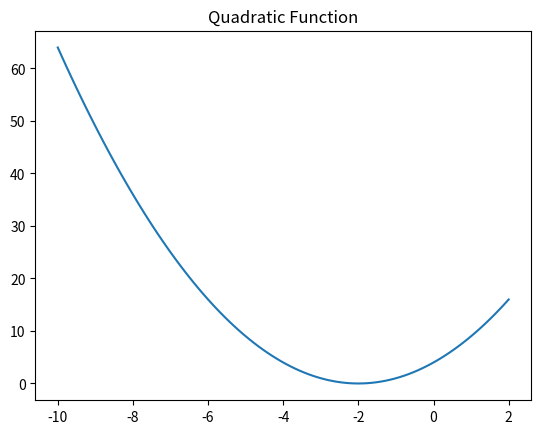
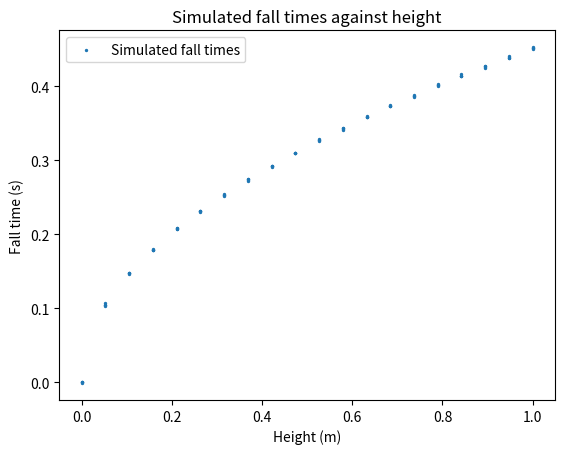
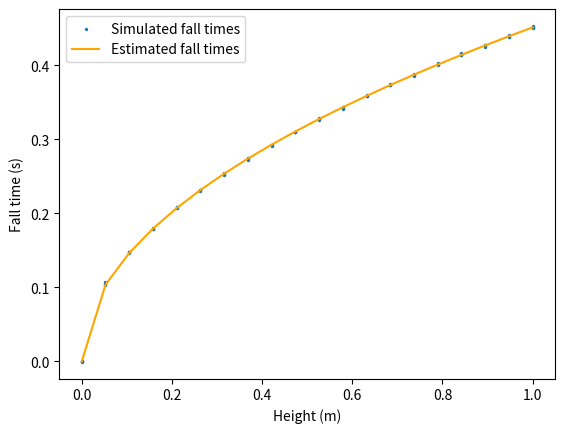

These figures' Python source, in order: (Note: this script raises an exception after producing the figures.)
def f(x):
    """
    This is the function we want to minimise
    """
    return x**2 + 4*x + 4 


import matplotlib.pyplot as plt
import numpy as np
# Generate x values for plotting
x_values = np.linspace(-10, 2, 100)

# Plot the quadratic function
plt.plot(x_values, f(x_values), label='Quadratic Function')
plt.title('Quadratic Function')

from scipy.optimize import minimize
initial_guess = 0  # Initial guess for the minimum
result = minimize(f, initial_guess)
print(result)

from numpy.typing import ArrayLike
from numpy.random import randn
def simulate_fall(h: ArrayLike) -> ArrayLike:
    """
    Simulate the fall of an object from a height h
    """
    g = 9.81  # Acceleration due to gravity
    return np.sqrt(2 * h / g) + 1e-3 * randn(len(h))




n_rep = 4
height_steps = np.linspace(0, 1, 20)
heights = height_steps.repeat(n_rep)
fall_times = simulate_fall(heights)


# Plot the fall times against the heights
fig, ax = plt.subplots()
ax.scatter(heights, fall_times, label='Simulated fall times', s=2)
ax.set_xlabel('Height (m)')
ax.set_ylabel('Fall time (s)')
ax.set_title('Simulated fall times against height')
ax.legend()

def f(h: ArrayLike, g: float) -> ArrayLike:
    return np.sqrt(2 * h / g)



from scipy.optimize import curve_fit

# Fit the function to the data
g_est, pcov = curve_fit(f, heights, fall_times)
print(g_est)


# Plot the fall times against the heights
estimated_fall_times = f(heights, g_est[0])
fig, ax = plt.subplots()
ax.scatter(heights, fall_times, s=2, label='Simulated fall times')
ax.plot(heights, estimated_fall_times, label='Estimated fall times', color='orange')
ax.set_xlabel('Height (m)')
ax.set_ylabel('Fall time (s)')
ax.legend()


from numpy.typing import ArrayLike
import matplotlib.pyplot as plt
import gstools as gs
import numpy as np
from matplotlib.axes import Axes
from matplotlib.patches import Ellipse
from matplotlib.collections import PatchCollection

def generate_random_field(n: int) -> ArrayLike:
    np.random.seed(42)
    grid_size = 100
    seed = 42
    # Define the spatial domain
    x = np.linspace(0, 1, grid_size)
    y = np.linspace(0, 1, grid_size)

    # Create a Gaussian variogram mode
    angle_model = gs.Gaussian(dim=2, var=np.pi, len_scale=0.1, anis=3, angles=3, nugget=0.01)
    # Create a random field generator
    angle_rf = gs.SRF(angle_model, seed=seed)
    #Protein expression model
    protein_model = gs.Gaussian(dim=2, var=0.3, len_scale=0.1, nugget=0.01)
    # Create a random field generator
    protein_rf = gs.SRF(protein_model, seed=seed)

    # Generate random points based on the field
    num_points = n
    
    i = np.random.choice(x.shape[0], num_points)
    j = np.random.choice(y.shape[0], num_points)

    

    # Generate a realization of the random field
    angles = angle_rf(np.stack([x[i], y[j]]))
    protein = protein_rf(np.stack([x[i], y[j]]))

    angles_full = angle_rf.structured([x, y])
    protein_full = protein_rf.structured([x, y])


    bacteria = np.stack([x[i], y[j], angles, protein])

    return bacteria, angles_full, protein_full
    
n_bacteria = 1000
bacteria, angles, protein = generate_random_field(n_bacteria)
print(bacteria[0, 1:10])

def draw_bacteria(ell: ArrayLike, ax: Axes):
    ratio = 4
    scale = 0.01
    ells = [Ellipse(xy=ell[0:2, i], width=ratio * scale * ell[3, i], height=scale * ell[3, i]) for i in range(ell.shape[1])]   
    ax.add_collection(PatchCollection(ells, color='green', alpha=0.8))          
f, [ax_prot, ax_angle, ax_bacteria] = plt.subplots(1, 3, figsize=(15, 5), sharey=True, sharex=True)
print(angles.shape)
draw_bacteria(bacteria, ax_bacteria) 
ax_bacteria.set_title('Bacteria')
ax_prot.imshow(protein, origin='lower', extent=[0, 1, 0, 1])
ax_prot.set_title('Protein')
ax_angle.imshow(np.rad2deg(angles), origin='upper', extent=[0, 1, 0, 1])
ax_angle.set_title('Angles')











import numpy as np
import matplotlib.pyplot as plt
from scipy.spatial import Voronoi, voronoi_plot_2d
from numpy.typing import ArrayLike

def generate_points(n, seed=None) -> ArrayLike:
    """Generate n random points within a unit square."""
    np.random.seed(seed)
    points = np.random.rand(n, 2)
    return points

def compute_coverage_areas(points, selected_indices):
    """Compute the coverage areas for selected sensors."""
    selected_points = points[selected_indices, :]
    vor = Voronoi(selected_points)
    areas = []

    for region_index in vor.regions:
        if -1 not in region_index and len(region_index) > 0:
            polygon = vor.vertices[region_index]
            area = 0.5 * np.abs(np.dot(polygon[:, 0], np.roll(polygon[:, 1], 1)) - np.dot(polygon[:, 1], np.roll(polygon[:, 0], 1)))
            areas.append(area)

    return np.array(areas)

def constraint_satisfaction(selected_indices, k):
    """Estimate the satisfaction of the constraint (k sensors selected)."""
    return len(selected_indices) == k

def cost_function(points: ArrayLike, selected_indices: ArrayLike) -> float:
    print(selected_indices)
    int_indices = [int(i) for i in selected_indices]
    """Estimate the cost function based on the sum of squared coverage areas."""
    areas = compute_coverage_areas(points, int_indices)
    #Penalise the cost function if the constraint is not satisfied
    return np.sum(np.square(areas)) + constraint_satisfaction(int_indices, k=5) * 1e6



def display_points(points, selected_points=None):
    """Display the points and optionally highlight selected points."""
    plt.figure(figsize=(8, 8))
    
    # Plot all points
    plt.scatter(points[:, 0], points[:, 1], c='blue', label='All Points')
    
    # Highlight selected points if provided
    if selected_points is not None:
        selected_points = np.array(selected_points)
        plt.scatter(selected_points[:, 0], selected_points[:, 1], c='red', label='Selected Points')
    
    plt.title('Sensor Network Design')
    plt.xlabel('X-axis')
    plt.ylabel('Y-axis')
    plt.legend()
    plt.grid(True)
    plt.show()


def get_areas(points: ArrayLike) -> ArrayLike:
    """Get a list of areas for each point."""
    vor = Voronoi(points)
    areas = []

    for region_index in vor.regions:
        if -1 not in region_index and len(region_index) > 0:
            polygon = vor.vertices[region_index]
            area = 0.5 * np.abs(np.dot(polygon[:, 0], np.roll(polygon[:, 1], 1)) - np.dot(polygon[:, 1], np.roll(polygon[:, 0], 1)))
            areas.append(area)

    return np.array(areas)

def estimate_solution(points: ArrayLike, k: int) -> list[int]:
    """Estimate the solution to the sensor network design problem."""
    # Select some initial points
    initial_guess = np.random.choice(len(points), k, replace=False)
    areas = get_areas(points[initial_guess, :])
    cost = cost_function(points, initial_guess)
    print(f"The initial guess is {initial_guess} with cost {cost}")
n_points = 20
points = generate_points(n_points, seed=42)
estimate_solution(points, k=5)  


import numpy as np
import scipy.linalg
A = np.array([[2, 1], [4, 6]])
b = np.array([5 ,2])
x_hat = scipy.linalg.solve(A, b)
print(f"The solution is {x}")

A @ x_hat

scipy.linalg.norm(A @ x_hat - b)

%%ipytest

def solution_buckets1(buckets_file: pathlib.Path) -> int:
    buckets = buckets_file.read_text()  # do NOT remove this line
    # Write your solution here or below this line
    pass